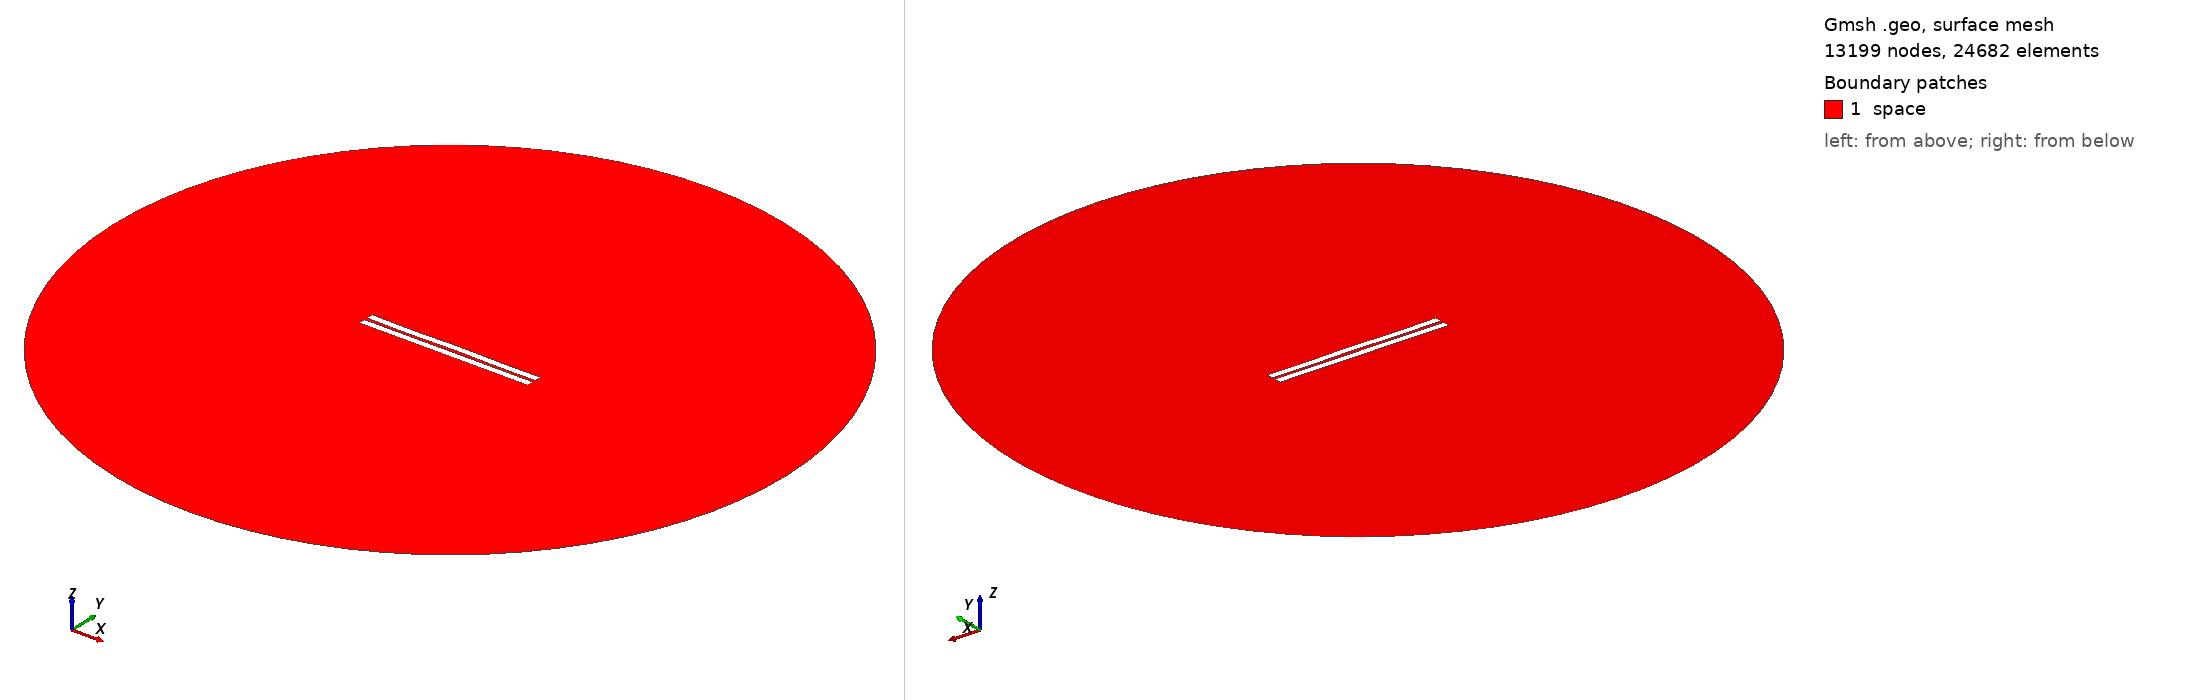

Gmsh geometry script, surface-meshed: 13199 nodes, 24682 surface elements. Boundary patches (legend numbers): 1 space. Left view from above one corner, right view from below the opposite corner. Legend entries are the model's physical surfaces. The drawing asked Gmsh for element sizes between 1% and 20% of the model's largest extent; the script's own settings can give other sizes.

=== 1306.geo (drawn) ===
//---------------------------------------
// Geometry kernel
//---------------------------------------

SetFactory("OpenCASCADE");



//---------------------------------------
// Parameters of the geometry
//---------------------------------------

// Overetch of the upper plate
overetch = 0.0;

// Distance between the plates
distance = 2.0;

// Discretization over the x axis (for the deformation)
nx = 50; 

// Length of the plate
L = 100 - overetch; 

// Number of modes
n = 4; 

// 1st mode coefficient
coeff(1) = -0.15;
beta(1) = 0.596864 * 3.1415926535 / L;

// 2nd mode coefficient
coeff(2) = 0.0;
beta(2) = 1.49418 * 3.1415926535 / L;

// 3rd mode coefficient
coeff(3) = -0.075;
beta(3) = 2.50025 * 3.1415926535 / L;

// 4th mode coefficient
coeff(4) = -0.15;
beta(4) = 3.49999 * 3.1415926535 / L;



//---------------------------------------
// Upper plate (deformed rectangle)
//---------------------------------------

// Coordiantes of the upper plate
xmin = -50;
xmax = 50 - overetch;

// Height of the upper plate
yheight = 4 - 2 * overetch;

// Indexes of the points
UpperID[] = {};
LowerID[] = {};
LeftID[] = {};
RightID[] = {};

// Point index
p = 1;

// Horizontal edges
For i In {1:nx}
    x = xmin + (i-1)*(xmax - xmin)/(nx-1);

    y_bottom = distance / 2 + overetch;
    For j In {1:n}
        C = (Cosh(beta(j)*L) + Cos(beta(j)*L)) / (Sinh(beta(j)*L) + Sin(beta(j)*L));
        y_bottom  = y_bottom + coeff(j) * (Cosh(beta(j)*(x+50)) - Cos(beta(j)*(x+50)) - C * (Sinh(beta(j)*(x+50)) - Sin(beta(j)*(x+50))));
    EndFor

    y_top = y_bottom + yheight;

    Point(p) = {x, y_top, 0, 1.0};
    UpperID[i] = p;
    p = p + 1;

    Point(p) = {x, y_bottom, 0, 1.0};
    LowerID[i] = p;
    p = p + 1;
EndFor

// Create point lists
UpperPts[] = {}; LowerPts[] = {};
For i In {1:nx}
  UpperPts[] += {UpperID[i]};
  LowerPts[] += {LowerID[i]};
EndFor

// Build splines
Spline(1) = {UpperPts[]};
Spline(2) = {LowerPts[]};
Line(3) = {LowerPts[nx-1], UpperPts[nx-1]};
Line(4) = {LowerPts[0], UpperPts[0]};

// Build the plane surface
Curve Loop(1) = {2, 3, -1, -4};
Plane Surface(1) = {1};



//---------------------------------------
// Lower plate (rectangle)
//---------------------------------------

// Vertices
Point(1001) = {-50, -1, 0, 1.0};
Point(1002) = { 50, -1, 0, 1.0};
Point(1003) = { 50,  -5, 0, 1.0};
Point(1004) = {-50,  -5, 0, 1.0};

// Edges
Line(5) = {1001, 1002};
Line(6) = {1002, 1003};
Line(7) = {1003, 1004};
Line(8) = {1004, 1001};

// Plane surface
Line Loop(2) = {5, 6, 7, 8};
Plane Surface(2) = {2}; 



//---------------------------------------
// Outer (fictious) boundary
//---------------------------------------

// Points
Point(1005) = {0, 0, 0};       // Center
Point(1006) = {200, 0, 0};     // Start point
Point(1007) = {0, 200, 0};     // 90 degrees
Point(1008) = {-200, 0, 0};    // 180 degrees
Point(1009) = {0, -200, 0};    // 270 degrees

// Circle arcs (each needs start, center, end)
Circle(9) = {1006, 1005, 1007};
Circle(10) = {1007, 1005, 1008};
Circle(11) = {1008, 1005, 1009};
Circle(12) = {1009, 1005, 1006};

// Plane surface for the entire domain
Curve Loop(3) = {9, 10, 11, 12};
Surface(3) = {3};

// Subtract the plates from the whole domain to obtain the actual domain where we want to solve the equations
BooleanDifference{ Surface{3}; Delete; }{ Surface{1}; Surface{2}; Delete; }




//---------------------------------------
// Transfinite Lines/Curves
//---------------------------------------

// Set the number of points on the boundaries
r = 7;

// Plates
Transfinite Curve {1, 2} = 50*r Using Progression 1;
Transfinite Curve {3, 4} = 2*r Using Progression 1;
Transfinite Line {5, 7} = 50*r Using Progression 1;
Transfinite Line {6, 8} = 2*r Using Progression 1;

// Outer boundary
Transfinite Line {9, 10, 11, 12} = 20 Using Progression 1;



//---------------------------------------
// Physical groups
//---------------------------------------                

// Physical curves (boundaries)
Physical Line("force_segment", 10) = {2};
Physical Line("upper_plate", 11) = {1, 3, 4};
Physical Line("lower_plate", 12) = {5, 6, 7, 8};
Physical Line("boundary", 20) = {9, 10, 11, 12};

// Physical Surfaces
Physical Surface("space", 30) = {3};



//---------------------------------------
// 6. Generate the Mesh
//---------------------------------------

// 2D mesh generation
Mesh 2;
